Run: headless pygame with SDL's dummy video driver; simulated clock (each Clock.tick advances the game by its frame time, no real sleeping); random seed 0; keys injected as events and as key.get_pressed() state; no mouse input.
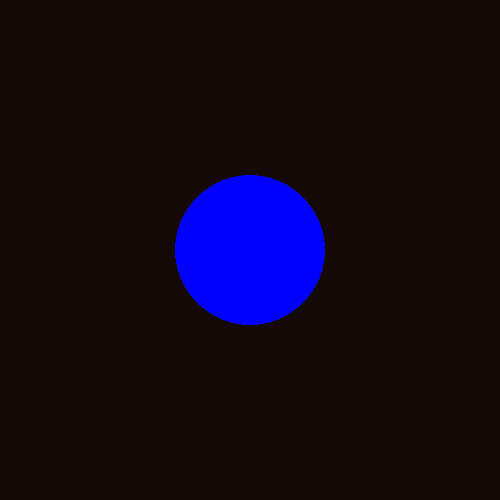
Frame 1 of 4 · flips 1–60 · no input
Frame 2 of 4 · flips 61–180 · tapped SPACE, RETURN · held RIGHT (→), D · screen unchanged from frame 1, image omitted
Frame 3 of 4 · flips 181–300 · held DOWN (↓), S · screen unchanged from frame 2, image omitted
Frame 4 of 4 · flips 301–420 · held LEFT (←), A, UP (↑), W · screen unchanged from frame 3, image omitted

The pygame program that drew these frames:

import pygame

pygame.init()

# setting up display

screen = pygame.display.set_mode([500,500])

# running until user ask to quit
running = True

while running:

    #cheking for user to click close window button?
    for event in pygame.event.get():
        if event.type == pygame.QUIT:
            running = False
    #filling backgroung with white    
    screen.fill((21,9,7))

    # drawing s circle
    pygame.draw.circle(screen,(0,0,255),(250,250),75)

    # updating our display(imp.)
    pygame.display.flip()

# time to quit!
pygame.quit()
